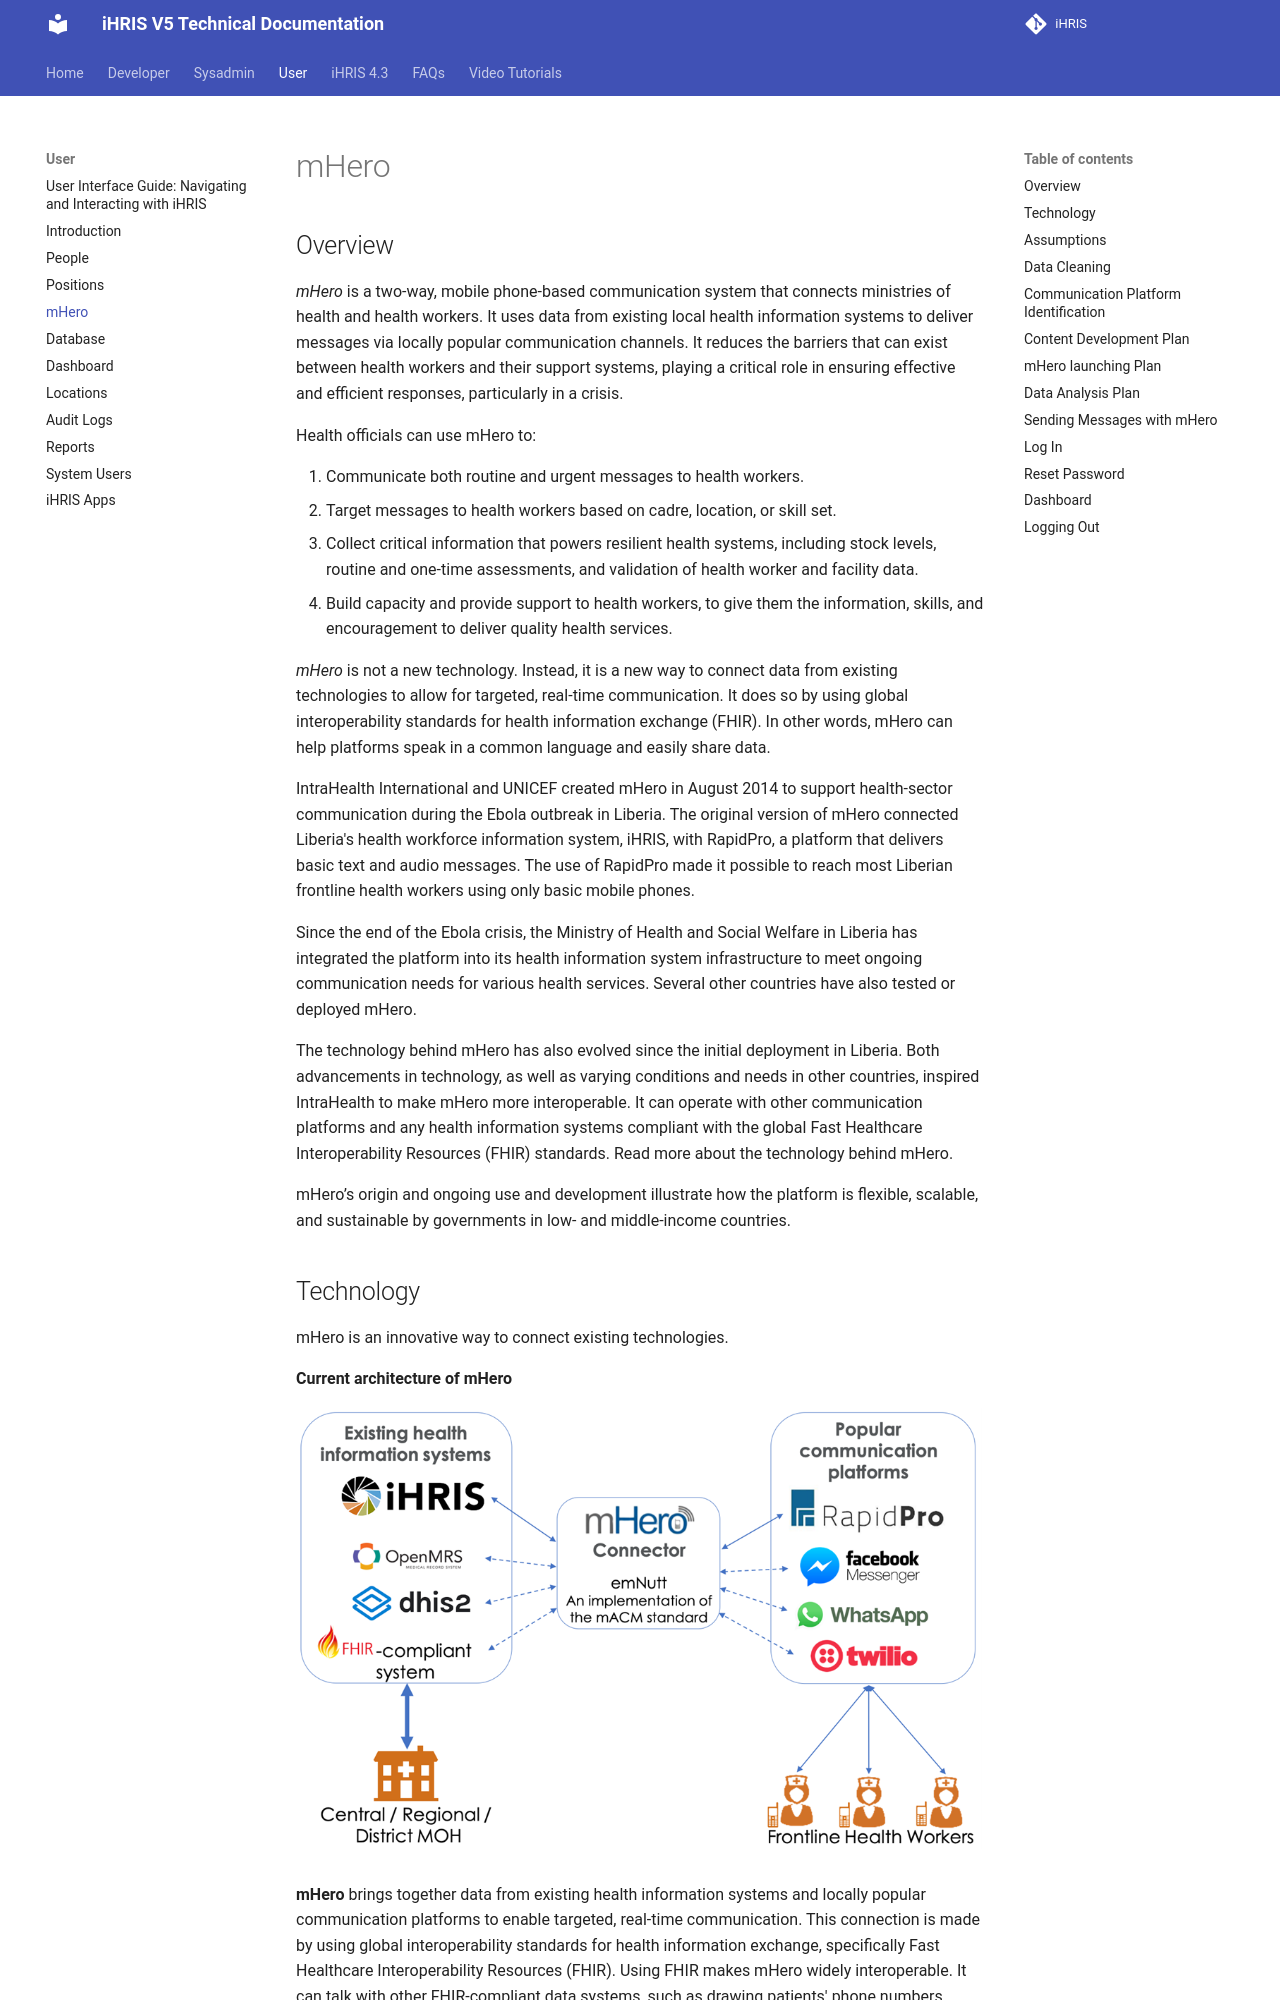

repository: iHRIS/ihris-documentation · page: user/mhero/index.html · generator: mkdocs

# mHero

## Overview

*mHero* is a two-way, mobile phone-based communication system that connects ministries of health and health workers. It uses data from existing local health information systems to deliver messages via locally popular communication channels. It reduces the barriers that can exist between health workers and their support systems, playing a critical role in ensuring effective and efficient responses, particularly in a crisis.

Health officials can use mHero to:

1. Communicate both routine and urgent messages to health workers.
2. Target messages to health workers based on cadre, location, or skill set.
3. Collect critical information that powers resilient health systems, including stock levels, routine and one-time assessments, and validation of health worker and facility data.
4. Build capacity and provide support to health workers, to give them the information, skills, and encouragement to deliver quality health services.

*mHero* is not a new technology. Instead, it is a new way to connect data from existing technologies to allow for targeted, real-time communication. It does so by using global interoperability standards for health information exchange (FHIR). In other words, mHero can help platforms speak in a common language and easily share data.

IntraHealth International and UNICEF created mHero in August 2014 to support health-sector communication during the Ebola outbreak in Liberia. The original version of mHero connected Liberia's health workforce information system, iHRIS, with RapidPro, a platform that delivers basic text and audio messages. The use of RapidPro made it possible to reach most Liberian frontline health workers using only basic mobile phones.

Since the end of the Ebola crisis, the Ministry of Health and Social Welfare in Liberia has integrated the platform into its health information system infrastructure to meet ongoing communication needs for various health services. Several other countries have also tested or deployed mHero.

The technology behind mHero has also evolved since the initial deployment in Liberia. Both advancements in technology, as well as varying conditions and needs in other countries, inspired IntraHealth to make mHero more interoperable. It can operate with other communication platforms and any health information systems compliant with the global Fast Healthcare Interoperability Resources (FHIR) standards. Read more about the technology behind mHero.

mHero’s origin and ongoing use and development illustrate how the platform is flexible, scalable, and sustainable by governments in low- and middle-income countries.
